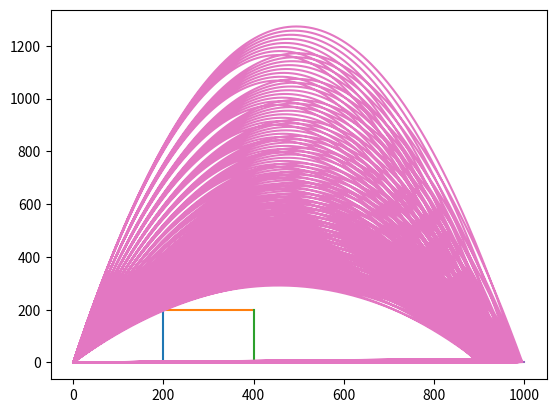

Recreate this plot in Python.
import math
import matplotlib.pyplot as plt
import numpy as np


barrier = [200,400,200]
land_area = [900,1000,1]
Line1X=np.full(barrier[2],barrier[0])
Line1Y=np.arange(0,barrier[2],1)
Line2X=np.arange(barrier[0],barrier[1],1)
Line2Y=np.full(barrier[1]-barrier[0],barrier[2])
Line3X=np.full(barrier[2],barrier[1])
Line3Y=np.arange(0,barrier[2],1)

Lz1X=np.full(land_area[2],land_area[0])
Lz1Y=np.arange(0,land_area[2],1)
Lz2X=np.arange(land_area[0],land_area[1],1)
Lz2Y=np.full(land_area[1]-land_area[0],land_area[2])
Lz3X=np.full(land_area[2],land_area[1])
Lz3Y=np.arange(0,land_area[2],1)

class Trajectory:
#defines all the variables
    def __init__(self):
        self.grav = 9.81
        self.velocity = 0
        self.angle = 0
        self.Vx = 0
        self.Vy = 0
        self.radian = 0
        self.x = 0
        self.y = 0
        self.time = 0
        self.list_x = []
        self.list_y = []

#runs all the functions in for loops
    def run(self):
        for self.angle in np.arange(0,80,1):
            self.degree()
            #print(self.angle)
            for self.velocity in np.arange(20,300,1):
                temp_x = []
                temp_y = []
                barrier_check = False
                land_area_check = False
                #print(self.velocity)
                self.vector()
                for self.time in np.arange(0,100,0.1):
                    self.x = self.Vx*self.time
                    self.y = self.Vy*self.time-0.5*self.grav*self.time*self.time
                    if self.y < barrier[2] and (self.x > barrier[0] and self.x < barrier[1]):
                        barrier_check = True
                        break

                    if (self.x > land_area[0] and self.x < land_area[1]) and self.y < 0:
                        land_area_check = True
                        break

                    if self.y < 0:
                        break
                    temp_x.append(self.x)
                    temp_y.append(self.y)
                if barrier_check == False and land_area_check == True:
                    self.list_x = self.list_x + temp_x
                    self.list_y = self.list_y + temp_y

        self.graph()

#coverts degrees to radians
    def degree(self):
        pi = math.pi
        self.radian = (self.angle*pi/180)
#calculates the x and y vectors of the velocity
    def vector(self):
        self.Vx = self.velocity*math.cos(self.radian)
        self.Vy = self.velocity*math.sin(self.radian)
#graphs the data
    def graph(self):
        plt.plot(Line1X,Line1Y)
        plt.plot(Line2X,Line2Y)
        plt.plot(Line3X,Line3Y)
        plt.plot(Lz1X,Lz1Y)
        plt.plot(Lz2X,Lz2Y)
        plt.plot(Lz3X,Lz3Y)
        plt.plot(self.list_x,self.list_y)
        plt.show()

p = Trajectory()
p.run()
